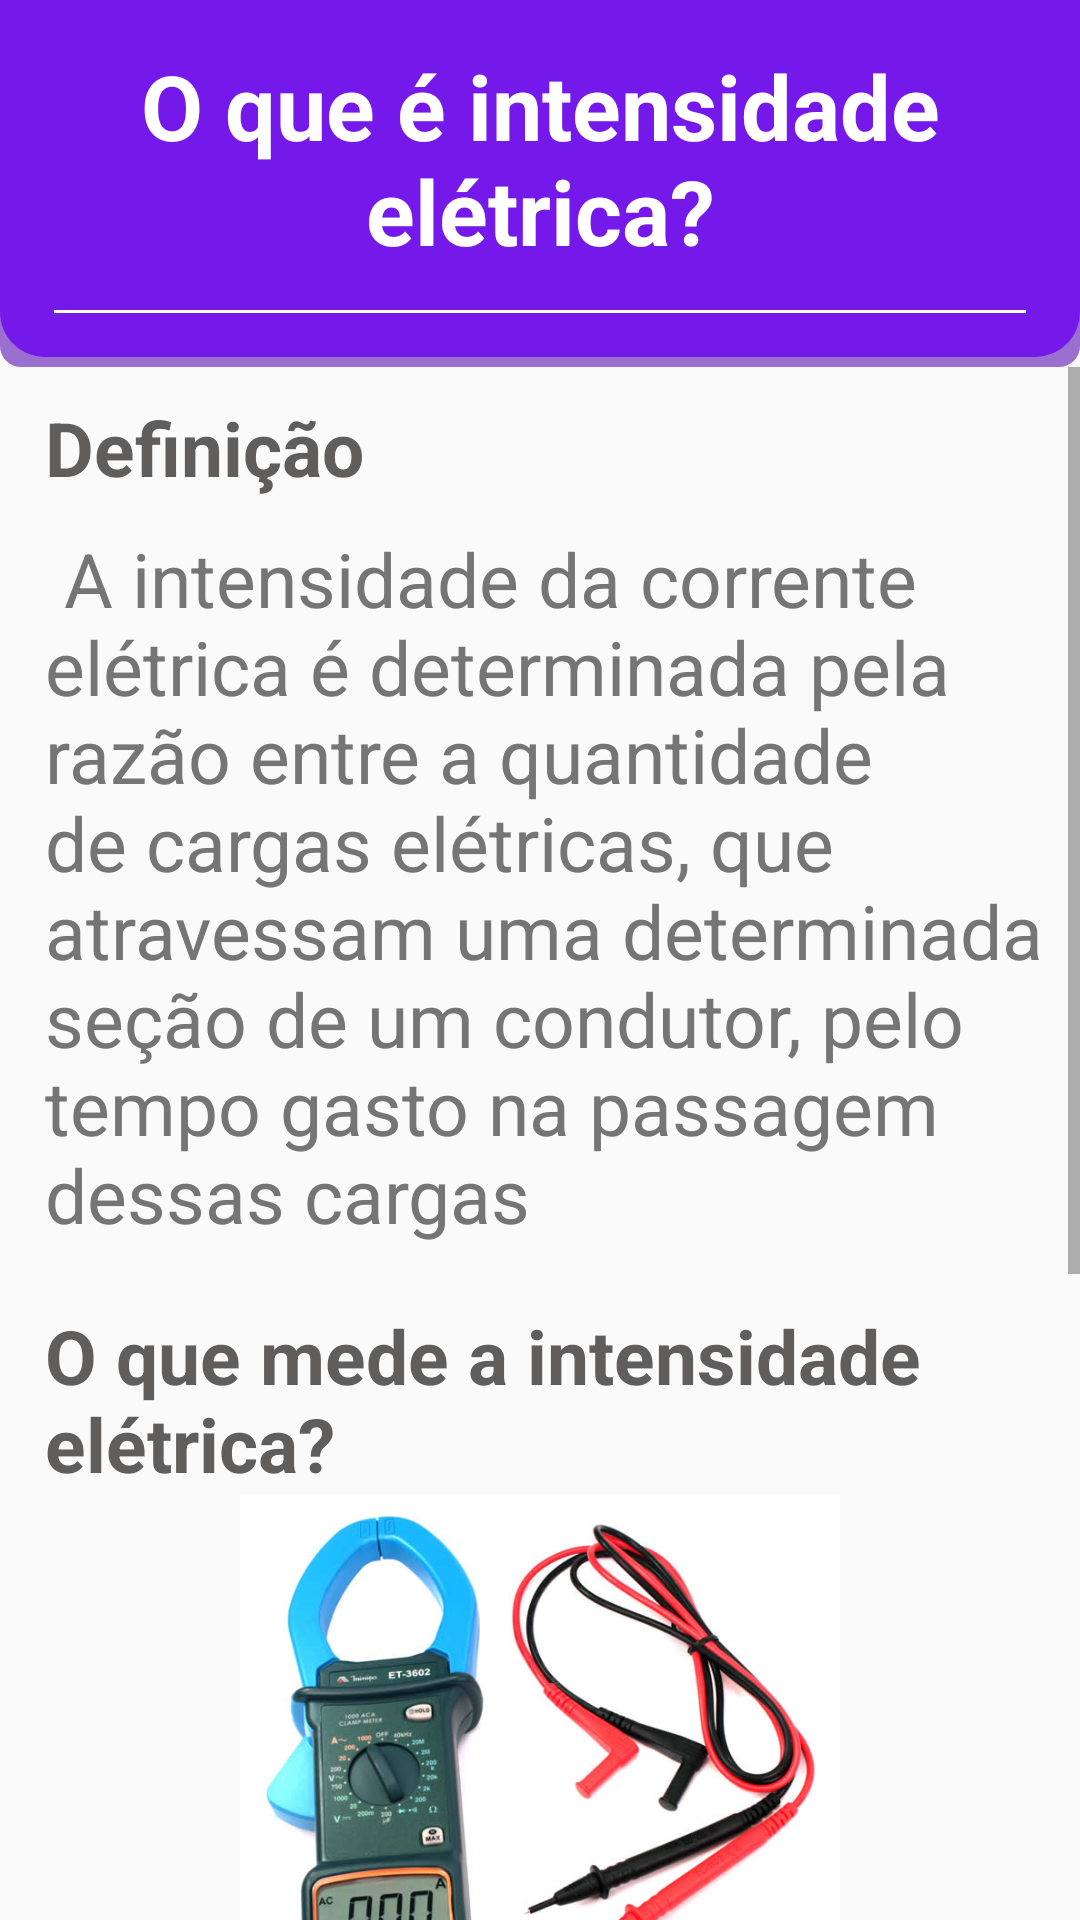

This screen was rendered from an Android layout file. Write that file and the resources it references.
<!-- AndroidManifest.xml: application theme Theme.Design.Light.NoActionBar -->
<!-- res/layout/activity_definicao_intensidade_eletrica.xml -->
<?xml version="1.0" encoding="utf-8"?>
<LinearLayout xmlns:android="http://schemas.android.com/apk/res/android"
    xmlns:app="http://schemas.android.com/apk/res-auto"
    xmlns:tools="http://schemas.android.com/tools"
    android:layout_width="match_parent"
    android:layout_height="match_parent"
    android:orientation="vertical"
    tools:context=".DefinicaoIntensidadeEletricaActivity">

    <LinearLayout
        android:layout_width="match_parent"
        android:layout_height="wrap_content"
        android:background="@drawable/shape_cabecalho"
        android:orientation="vertical">

        <TextView
            android:layout_width="wrap_content"
            android:layout_height="wrap_content"
            android:layout_gravity="center"
            android:layout_margin="5dp"
            android:text="O que é intensidade elétrica?"
            android:textAlignment="center"
            android:textColor="@color/white"
            android:textSize="30dp"
            android:textStyle="bold" />

        <View
            android:layout_width="match_parent"
            android:layout_height="1dip"
            android:layout_margin="8dp"
            android:background="#FFF" />
    </LinearLayout>

    <ScrollView
        android:layout_width="match_parent"
        android:layout_height="wrap_content">

        <LinearLayout
            android:layout_width="match_parent"
            android:layout_height="wrap_content"
            android:orientation="vertical">

            <TextView
                android:layout_width="wrap_content"
                android:layout_height="wrap_content"
                android:layout_marginLeft="15dp"
                android:layout_marginTop="10dp"
                android:text="Definição"
                android:textColor="#605d5d"
                android:textSize="25dp"
                android:textStyle="bold" />

            <TextView
                android:layout_width="wrap_content"
                android:layout_height="wrap_content"
                android:layout_marginLeft="15dp"
                android:layout_marginTop="10dp"
                android:layout_marginBottom="10dp"
                android:text=" A intensidade da corrente elétrica é determinada pela razão entre a quantidade de cargas elétricas, que atravessam uma determinada seção de um condutor, pelo tempo gasto na passagem dessas cargas"
                android:textColor="#757575"
                android:textSize="25dp" />


            <TextView
                android:layout_width="wrap_content"
                android:layout_height="wrap_content"
                android:layout_marginLeft="15dp"
                android:layout_marginTop="10dp"
                android:text="O que mede a intensidade elétrica?"
                android:textColor="#605d5d"
                android:textSize="25dp"
                android:textStyle="bold" />

            <LinearLayout
                android:layout_width="wrap_content"
                android:layout_height="wrap_content"
                android:layout_gravity="center"
                android:orientation="vertical">

                <ImageView
                    android:layout_width="200dp"
                    android:layout_height="200dp"
                    android:layout_gravity="center"
                    android:layout_marginBottom="0dp"
                    android:src="@drawable/amperimetro" />

                

                <LinearLayout
                    android:layout_width="wrap_content"
                    android:layout_height="wrap_content"
                    android:layout_gravity="center"
                    android:orientation="vertical">

                    <TextView
                        android:id="@+id/urlResistores"
                        android:layout_width="wrap_content"
                        android:layout_height="wrap_content"
                        android:layout_gravity="center"
                        android:layout_margin="0dp"
                        android:text="Clique aqui para acessar a referência"
                        android:textColor="#4e77d6"
                        android:textSize="16dp"
                        android:textStyle="bold" />

                    <View
                        android:layout_width="match_parent"
                        android:layout_height="1dip"
                        android:layout_gravity="center"
                        android:background="#4e77d6" />
                </LinearLayout>
            </LinearLayout>

            <TextView
                android:layout_width="wrap_content"
                android:layout_height="wrap_content"
                android:layout_marginLeft="15dp"
                android:layout_marginTop="10dp"
                android:layout_marginBottom="10dp"
                android:text=" Os amperímetros são instrumentos de medidas elétricas que são usados para determinar a intensidade da corrente elétrica que passa através de um fio ou circuito elétrico. Os amperímetros são utilizados para realizar medidas de corrente elétrica."
                android:textColor="#757575"
                android:textSize="25dp" />
        </LinearLayout>
    </ScrollView>
</LinearLayout>
<!-- resources referenced by this layout -->
<resources>
  <color name="white">#FFFFFFFF</color>
  <!-- drawable amperimetro: png bitmap (drawable-v24, 46977 bytes) -->
  <!-- drawable shape_cabecalho (drawable) -->
  <?xml version="1.0" encoding="utf-8"?>
  <layer-list xmlns:android="http://schemas.android.com/apk/res/android">
  
      <item>
          <shape  android:shape="rectangle">
              <solid android:color="#9A6FCE" />
              <corners android:radius="7dp" />
          </shape>
      </item>
  
      <item android:bottom="10px">
          <shape  android:shape="rectangle">
  
              <solid android:color="#7519EA" />
  
              <corners
                  android:bottomLeftRadius="15dp"
                  android:bottomRightRadius="15dp" />
  
              <padding
                  android:bottom="10dp"
                  android:left="10dp"
                  android:right="10dp"
                  android:top="10dp"/>
          </shape>
      </item>
  </layer-list>
</resources>
